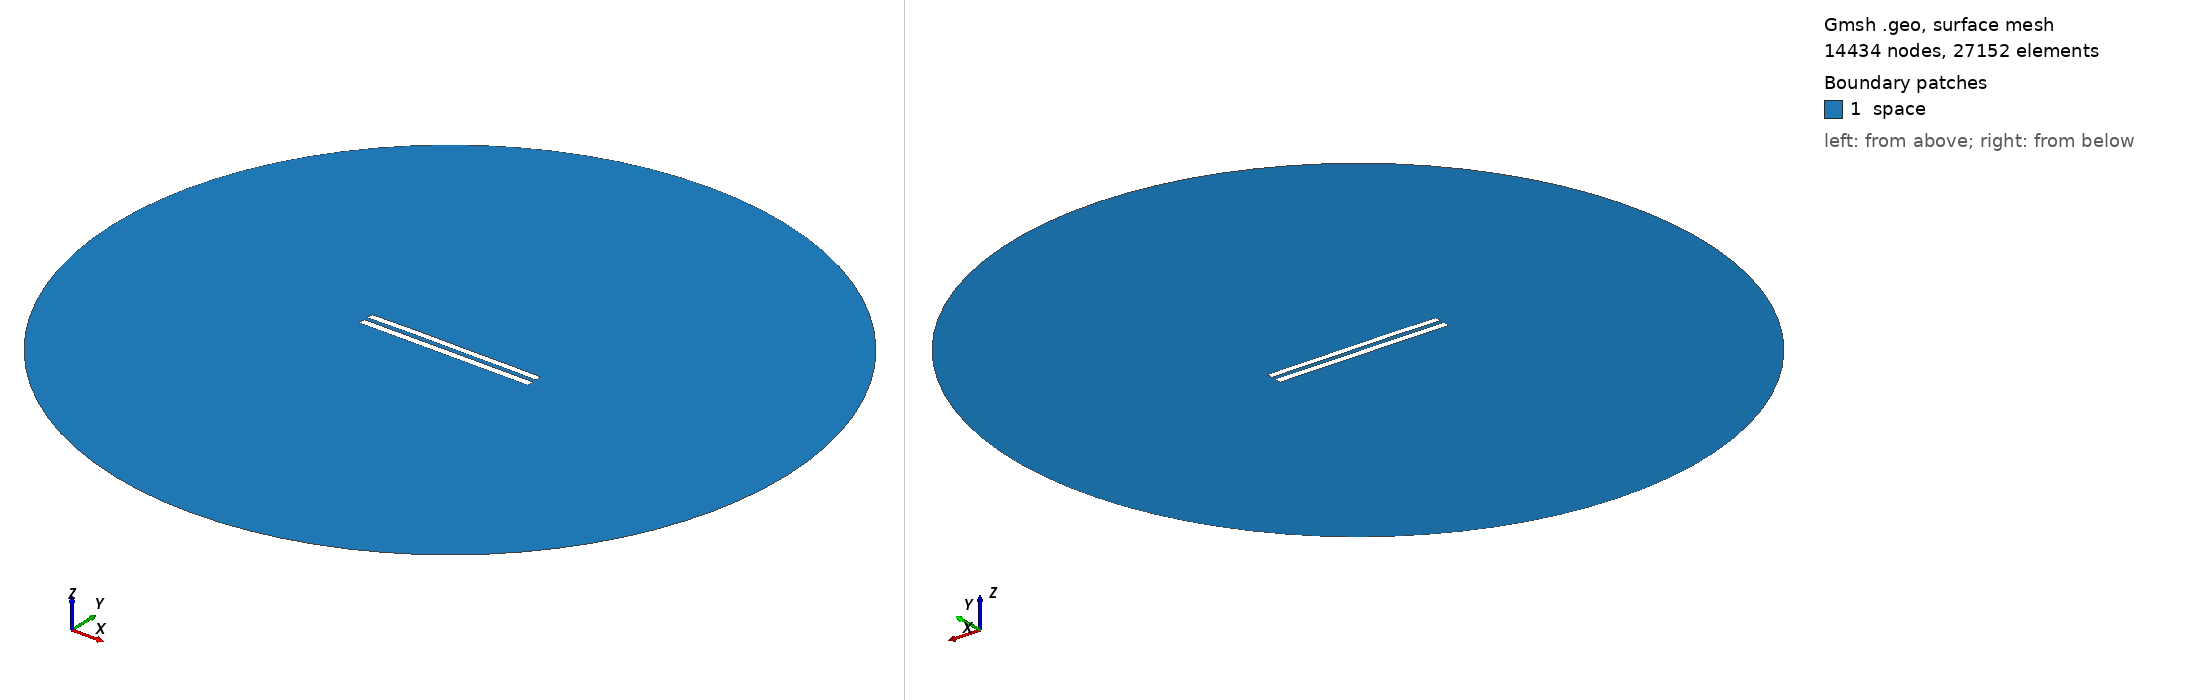

Gmsh geometry script, surface-meshed: 14434 nodes, 27152 surface elements. Boundary patches (legend numbers): 1 space. Left view from above one corner, right view from below the opposite corner. Legend entries are the model's physical surfaces. The drawing asked Gmsh for element sizes between 1% and 20% of the model's largest extent; the script's own settings can give other sizes.

=== 6244.geo (drawn) ===
//---------------------------------------
// Geometry kernel
//---------------------------------------

SetFactory("OpenCASCADE");



//---------------------------------------
// Parameters of the geometry
//---------------------------------------

// Overetch of the upper plate
overetch = 0.125;

// Distance between the plates
distance = 2.5;

// Discretization over the x axis (for the deformation)
nx = 50; 

// Length of the plate
L = 100 - overetch; 

// Number of modes
n = 4; 

// 1st mode coefficient
coeff(1) = 0.15;
beta(1) = 0.596864 * 3.1415926535 / L;

// 2nd mode coefficient
coeff(2) = 0.15;
beta(2) = 1.49418 * 3.1415926535 / L;

// 3rd mode coefficient
coeff(3) = 0.07499999999999998;
beta(3) = 2.50025 * 3.1415926535 / L;

// 4th mode coefficient
coeff(4) = 0.07499999999999998;
beta(4) = 3.49999 * 3.1415926535 / L;



//---------------------------------------
// Upper plate (deformed rectangle)
//---------------------------------------

// Coordiantes of the upper plate
xmin = -50;
xmax = 50 - overetch;

// Height of the upper plate
yheight = 4 - 2 * overetch;

// Indexes of the points
UpperID[] = {};
LowerID[] = {};
LeftID[] = {};
RightID[] = {};

// Point index
p = 1;

// Horizontal edges
For i In {1:nx}
    x = xmin + (i-1)*(xmax - xmin)/(nx-1);

    y_bottom = distance / 2 + overetch;
    For j In {1:n}
        C = (Cosh(beta(j)*L) + Cos(beta(j)*L)) / (Sinh(beta(j)*L) + Sin(beta(j)*L));
        y_bottom  = y_bottom + coeff(j) * (Cosh(beta(j)*(x+50)) - Cos(beta(j)*(x+50)) - C * (Sinh(beta(j)*(x+50)) - Sin(beta(j)*(x+50))));
    EndFor

    y_top = y_bottom + yheight;

    Point(p) = {x, y_top, 0, 1.0};
    UpperID[i] = p;
    p = p + 1;

    Point(p) = {x, y_bottom, 0, 1.0};
    LowerID[i] = p;
    p = p + 1;
EndFor

// Create point lists
UpperPts[] = {}; LowerPts[] = {};
For i In {1:nx}
  UpperPts[] += {UpperID[i]};
  LowerPts[] += {LowerID[i]};
EndFor

// Build splines
Spline(1) = {UpperPts[]};
Spline(2) = {LowerPts[]};
Line(3) = {LowerPts[nx-1], UpperPts[nx-1]};
Line(4) = {LowerPts[0], UpperPts[0]};

// Build the plane surface
Curve Loop(1) = {2, 3, -1, -4};
Plane Surface(1) = {1};



//---------------------------------------
// Lower plate (rectangle)
//---------------------------------------

// Vertices
Point(1001) = {-50, -1, 0, 1.0};
Point(1002) = { 50, -1, 0, 1.0};
Point(1003) = { 50,  -5, 0, 1.0};
Point(1004) = {-50,  -5, 0, 1.0};

// Edges
Line(5) = {1001, 1002};
Line(6) = {1002, 1003};
Line(7) = {1003, 1004};
Line(8) = {1004, 1001};

// Plane surface
Line Loop(2) = {5, 6, 7, 8};
Plane Surface(2) = {2}; 



//---------------------------------------
// Outer (fictious) boundary
//---------------------------------------

// Points
Point(1005) = {0, 0, 0};       // Center
Point(1006) = {200, 0, 0};     // Start point
Point(1007) = {0, 200, 0};     // 90 degrees
Point(1008) = {-200, 0, 0};    // 180 degrees
Point(1009) = {0, -200, 0};    // 270 degrees

// Circle arcs (each needs start, center, end)
Circle(9) = {1006, 1005, 1007};
Circle(10) = {1007, 1005, 1008};
Circle(11) = {1008, 1005, 1009};
Circle(12) = {1009, 1005, 1006};

// Plane surface for the entire domain
Curve Loop(3) = {9, 10, 11, 12};
Surface(3) = {3};

// Subtract the plates from the whole domain to obtain the actual domain where we want to solve the equations
BooleanDifference{ Surface{3}; Delete; }{ Surface{1}; Surface{2}; Delete; }




//---------------------------------------
// Transfinite Lines/Curves
//---------------------------------------

// Set the number of points on the boundaries
r = 7;

// Plates
Transfinite Curve {1, 2} = 50*r Using Progression 1;
Transfinite Curve {3, 4} = 2*r Using Progression 1;
Transfinite Line {5, 7} = 50*r Using Progression 1;
Transfinite Line {6, 8} = 2*r Using Progression 1;

// Outer boundary
Transfinite Line {9, 10, 11, 12} = 20 Using Progression 1;



//---------------------------------------
// Physical groups
//---------------------------------------                

// Physical curves (boundaries)
Physical Line("force_segment", 10) = {2};
Physical Line("upper_plate", 11) = {1, 3, 4};
Physical Line("lower_plate", 12) = {5, 6, 7, 8};
Physical Line("boundary", 20) = {9, 10, 11, 12};

// Physical Surfaces
Physical Surface("space", 30) = {3};



//---------------------------------------
// 6. Generate the Mesh
//---------------------------------------

// 2D mesh generation
Mesh 2;
